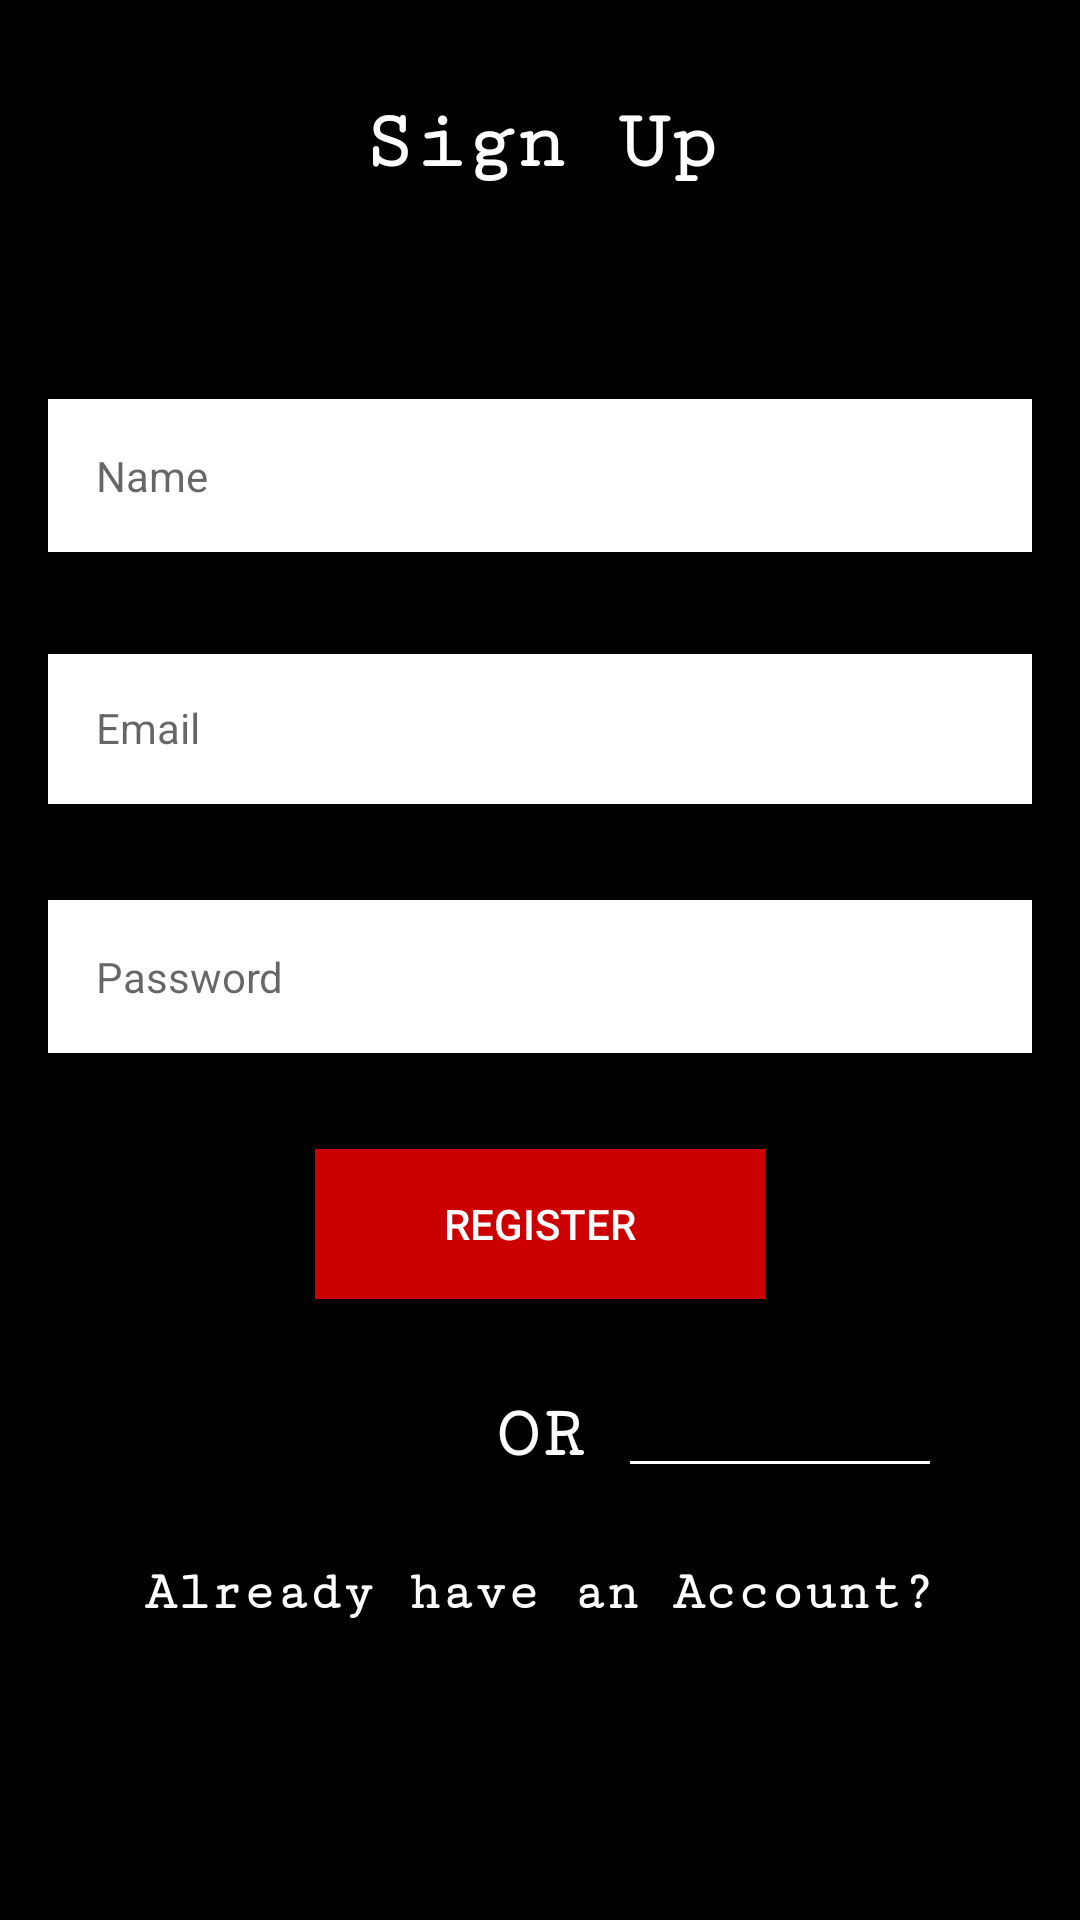

The Android layout XML behind this screen, and the referenced resources:
<!-- AndroidManifest.xml: application theme AppTheme -->
<!-- res/layout/activity_register.xml -->
<?xml version="1.0" encoding="utf-8"?>
<androidx.constraintlayout.widget.ConstraintLayout xmlns:android="http://schemas.android.com/apk/res/android"
    xmlns:app="http://schemas.android.com/apk/res-auto"
    xmlns:tools="http://schemas.android.com/tools"
    android:layout_width="match_parent"
    android:layout_height="match_parent"
    android:background="@android:color/black"
    tools:context=".ui.RegisterActivity">


    <EditText
        android:id="@+id/email"
        android:layout_width="0dp"
        android:layout_height="50dp"
        android:layout_marginStart="16dp"
        android:layout_marginLeft="16dp"
        android:layout_marginTop="34dp"
        android:layout_marginEnd="16dp"
        android:layout_marginRight="16dp"
        android:background="@android:color/white"
        android:ems="10"
        android:hint="Email"
        android:inputType="textEmailAddress"
        android:padding="16dp"
        android:textColor="@android:color/black"
        android:textSize="14sp"
        app:layout_constraintEnd_toEndOf="parent"
        app:layout_constraintStart_toStartOf="parent"
        app:layout_constraintTop_toBottomOf="@+id/name" />

    <EditText
        android:id="@+id/password"
        android:layout_width="0dp"
        android:layout_height="wrap_content"
        android:layout_marginTop="32dp"
        android:ems="10"
        android:inputType="textPassword"
        android:background="@android:color/white"
        android:textColor="@android:color/black"
        android:padding="16dp"
        android:hint="Password"
        android:textSize="14sp"
        app:layout_constraintEnd_toEndOf="@+id/email"
        app:layout_constraintStart_toStartOf="@+id/email"
        app:layout_constraintTop_toBottomOf="@+id/email" />

    <Button
        android:onClick="registerbtn"
        android:id="@+id/login"
        android:layout_width="150dp"
        android:layout_height="50dp"
        android:layout_marginTop="32dp"
        android:background="@android:color/holo_red_dark"
        android:ems="10"
        android:text="Register"
        android:textColor="@android:color/white"
        app:layout_constraintEnd_toEndOf="@+id/password"
        app:layout_constraintStart_toStartOf="@+id/password"
        app:layout_constraintTop_toBottomOf="@+id/password" />

    <TextView
        android:id="@+id/textView"
        android:layout_width="wrap_content"
        android:layout_height="wrap_content"
        android:layout_marginTop="32dp"
        android:fontFamily="serif-monospace"
        android:text="Sign Up"
        android:textColor="@android:color/white"
        android:textSize="28sp"
        android:textStyle="bold"
        app:layout_constraintEnd_toEndOf="parent"
        app:layout_constraintStart_toStartOf="parent"
        app:layout_constraintTop_toTopOf="parent" />

    <EditText
        android:id="@+id/name"
        android:layout_width="0dp"
        android:layout_height="wrap_content"
        android:layout_marginTop="70dp"
        android:background="@android:color/white"
        android:ems="10"
        android:hint="Name"
        android:inputType="textPersonName"
        android:padding="16dp"
        android:textColor="@android:color/black"
        android:textSize="14sp"
        app:layout_constraintEnd_toEndOf="@+id/email"
        app:layout_constraintStart_toStartOf="@+id/email"
        app:layout_constraintTop_toBottomOf="@+id/textView" />

    <View
        android:id="@+id/divider"
        android:layout_width="100dp"
        android:layout_height="1dp"
        android:layout_marginStart="50dp"
        android:layout_marginLeft="50dp"
        android:layout_marginTop="50dp"
        android:background="?android:attr/listDivider"
        app:layout_constraintBottom_toBottomOf="@+id/textView2"
        app:layout_constraintStart_toStartOf="parent"
        app:layout_constraintTop_toBottomOf="@+id/login" />

    <TextView
        android:id="@+id/textView2"
        android:layout_width="wrap_content"
        android:layout_height="wrap_content"
        android:layout_gravity="center_horizontal"
        android:layout_marginTop="32dp"
        android:fontFamily="serif-monospace"
        android:text="OR"
        android:textAlignment="center"
        android:textColor="@android:color/white"
        android:textSize="24sp"
        android:textStyle="bold"
        app:layout_constraintEnd_toStartOf="@+id/divider2"
        app:layout_constraintStart_toEndOf="@+id/divider"
        app:layout_constraintTop_toBottomOf="@+id/login" />

    <View
        android:id="@+id/divider2"
        android:layout_width="100dp"
        android:layout_height="1dp"
        android:layout_marginTop="50dp"
        android:layout_marginEnd="50dp"
        android:layout_marginRight="50dp"
        android:background="@android:color/white"
        app:layout_constraintBottom_toBottomOf="@+id/textView2"
        app:layout_constraintEnd_toEndOf="parent"
        app:layout_constraintTop_toBottomOf="@+id/login" />

    <TextView
        android:onClick="loginpage"
        android:id="@+id/textView3"
        android:layout_width="wrap_content"
        android:layout_height="wrap_content"
        android:layout_marginTop="24dp"
        android:text="Already have an Account?"
        android:fontFamily="serif-monospace"
        android:textColor="@android:color/white"
        android:textSize="18sp"
        android:textStyle="bold"
        app:layout_constraintBottom_toBottomOf="parent"
        app:layout_constraintEnd_toEndOf="parent"
        app:layout_constraintStart_toStartOf="parent"
        app:layout_constraintTop_toBottomOf="@+id/textView2"
        app:layout_constraintVertical_bias="0.050000012" />

</androidx.constraintlayout.widget.ConstraintLayout>
<!-- resources referenced by this layout -->
<resources>
  <style name="AppTheme" parent="Theme.AppCompat.Light.NoActionBar">
          
          <item name="colorPrimary">@android:color/black</item>
          <item name="colorPrimaryDark">@color/theme</item>
          <item name="colorAccent">@color/colorAccent</item>
      </style>
  <color name="theme">#8BE0DEDE</color>
  <color name="colorAccent">#03DAC5</color>
</resources>
